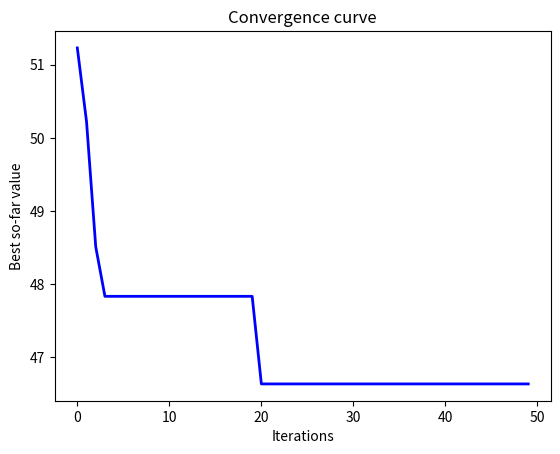
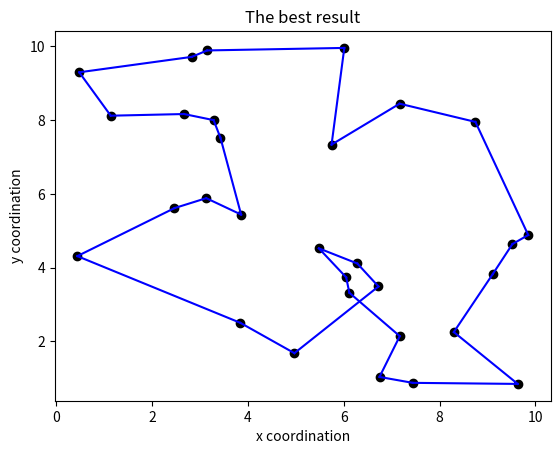

The matplotlib source for these figures, in order:
import math
import random
import matplotlib.pyplot as plt


def cal_dis(dis, path):
    # calculate the length of the path
    length = 0
    for i in range(len(path) - 1):
        length += dis[path[i]][path[i + 1]]
    return length


def nearest_neighbor_heuristic(distance):
    # [redacted]
    path = [i for i in range(len(distance))]
    length = 0
    pre_node = random.choice(path)
    first_node = pre_node
    path.remove(pre_node)
    for i in range(len(distance) - 1):
        next_distance = [distance[pre_node][node] for node in path]
        cur_node = path[next_distance.index(min(next_distance))]
        path.remove(cur_node)
        length += distance[pre_node][cur_node]
        pre_node = cur_node
    length += distance[pre_node][first_node]
    return length


def roulette(pooling):
    sum_num = sum(pooling)
    temp_num = random.random()
    probability = 0
    for i in range(len(pooling)):
        probability += pooling[i] / sum_num
        if probability >= temp_num:
            return i
    return len(pooling)


def choose_next_city(dis, tau, beta, q0, ant_path):
    # Choose the next city
    cur_city = ant_path[-1]
    roulette_pooling = []
    unvisited_cities = []
    for city in range(len(dis)):
        if city not in ant_path:
            unvisited_cities.append(city)
            roulette_pooling.append(tau[cur_city][city] * math.pow(1 / dis[cur_city][city], beta))
    if random.random() <= q0:  # exploitation
        index = roulette_pooling.index(max(roulette_pooling))
    else:  # biased exploration
        index = roulette(roulette_pooling)
    return unvisited_cities[index]


def main(coord_x, coord_y, pop, iter, alpha, beta, rho, q0):
    """
    The main function
    :param coord_x: the x coordination
    :param coord_y: the y coordination
    :param pop: the number of ants
    :param iter: the maximum number of iterations
    :param alpha: the pheromone decay parameter
    :param beta: the parameter which determines the relative importance of pheromone versus distance
    :param rho: the parameter for pheromone local updating rule
    :param q0: the probability of exploitation versus exploration
    :return:
    """
    # Step 1. Initialization
    city_num = len(coord_x)  # the number of cities
    dis = [[0 for _ in range(city_num)] for _ in range(city_num)]  # distance matrix
    for i in range(city_num):
        for j in range(i, city_num):
            temp_dis = math.sqrt((coord_x[i] - coord_x[j]) ** 2 + (coord_y[i] - coord_y[j]) ** 2)
            dis[i][j] = temp_dis
            dis[j][i] = temp_dis
    tau0 = 1 / (nearest_neighbor_heuristic(dis) * city_num)
    tau = [[tau0 for _ in range(city_num)] for _ in range(city_num)]  # pheromone matrix
    iter_best = []
    best_path = []
    best_length = 1e6
    start_city = [random.randint(0, city_num - 1) for _ in range(pop)]  # the start city for each ant

    # Step 2. The main loop
    for _ in range(iter):

        # Step 2.1. Construct ant solutions
        ant_path = [[start_city[i]] for i in range(pop)]
        for i in range(city_num):
            if i != city_num - 1:
                for j in range(pop):
                    next_city = choose_next_city(dis, tau, beta, q0, ant_path[j])
                    ant_path[j].append(next_city)
            else:
                for j in range(pop):
                    ant_path[j].append(start_city[j])

            # Step 2.2. Local updating rule
            for j in range(pop):
                pre_city = ant_path[j][-2]
                cur_city = ant_path[j][-1]
                temp_tau = (1 - rho) * tau[pre_city][cur_city] + rho * tau0
                tau[pre_city][cur_city] = temp_tau
                tau[cur_city][pre_city] = temp_tau

        for path in ant_path:
            length = cal_dis(dis, path)
            if length < best_length:
                best_length = length
                best_path = path
        iter_best.append(best_length)

        # Step 2.3. Global updating rule
        for i in range(city_num):
            for j in range(i, city_num):
                tau[i][j] *= (1 - alpha)
                tau[j][i] *= (1 - alpha)
        delta_tau = 1 / best_length
        for i in range(len(best_path) - 1):
            tau[best_path[i]][best_path[i + 1]] += delta_tau
            tau[best_path[i + 1]][best_path[i]] += delta_tau

    # Step 3. Sort the results
    x = [i for i in range(iter)]
    plt.figure()
    plt.plot(x, iter_best, linewidth=2, color='blue')
    plt.title('Convergence curve')
    plt.xlabel('Iterations')
    plt.ylabel('Best so-far value')
    plt.show()

    plt.figure()
    plt.scatter(coord_x, coord_y, color='black')
    for i in range(len(best_path) - 1):
        temp_x = [coord_x[best_path[i]], coord_x[best_path[i + 1]]]
        temp_y = [coord_y[best_path[i]], coord_y[best_path[i + 1]]]
        plt.plot(temp_x, temp_y, color='blue')
    plt.title('The best result')
    plt.xlabel('x coordination')
    plt.ylabel('y coordination')
    plt.show()

    return {'Best tour': best_path, 'Shortest length': best_length}


if __name__ == '__main__':
    # Set the parameters
    pop = 20
    beta = 2
    q0 = 0.9
    alpha = 0.1
    rho = 0.1
    iter = 50
    city_num = 30
    min_coord = 0
    max_coord = 10
    coord_x = [random.uniform(min_coord, max_coord) for _ in range(city_num)]
    coord_y = [random.uniform(min_coord, max_coord) for _ in range(city_num)]
    print(main(coord_x, coord_y, pop, iter, alpha, beta, rho, q0))
